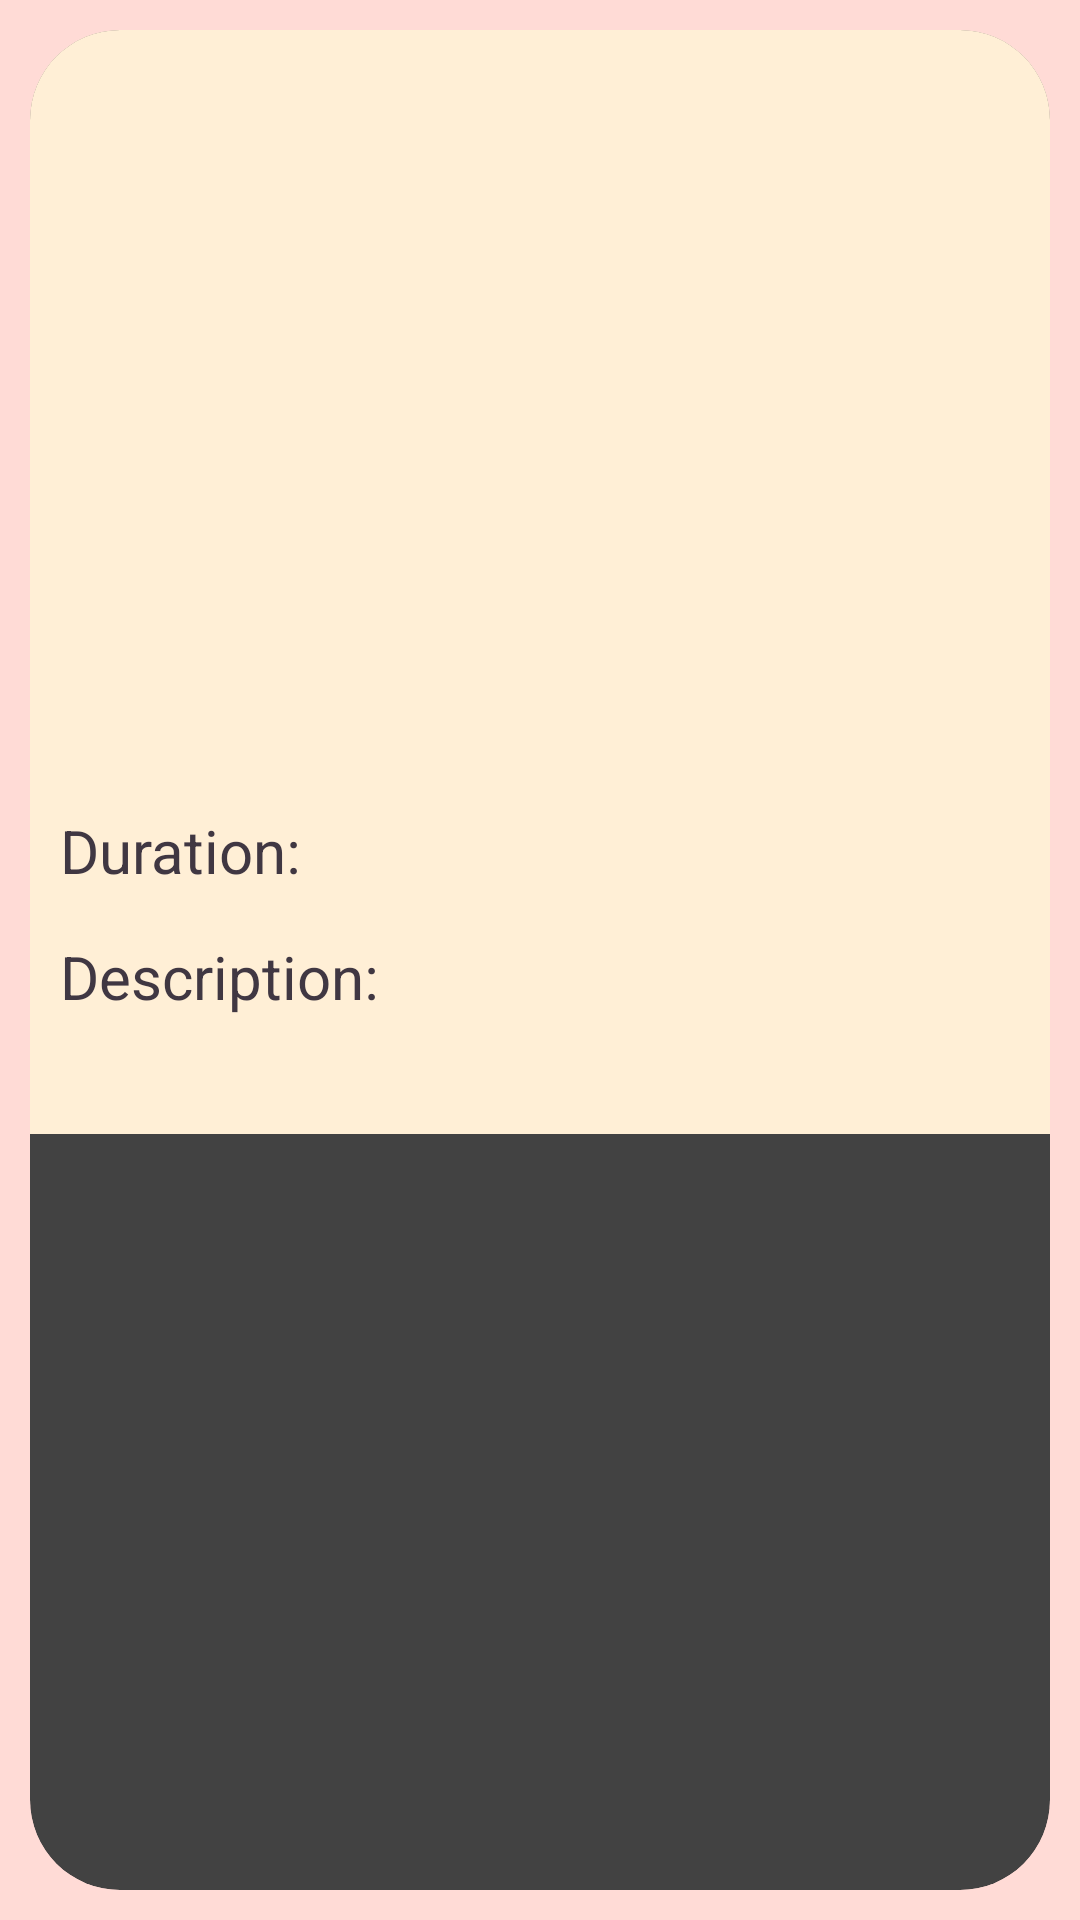

Write the Android layout XML for this screen, with the resource values it uses.
<!-- AndroidManifest.xml: application theme Theme.YogaApp.Starting -->
<!-- res/layout/flow_to_play.xml -->
<?xml version="1.0" encoding="utf-8"?>
<LinearLayout xmlns:android="http://schemas.android.com/apk/res/android"
    android:layout_width="wrap_content"
    android:layout_height="wrap_content"
    xmlns:app="http://schemas.android.com/apk/res-auto"
    xmlns:tools="http://schemas.android.com/tools"
    android:orientation="horizontal"
    android:background="#FFDBD6">

    <androidx.cardview.widget.CardView
        android:layout_width="0dp"
        android:layout_height="match_parent"
        android:layout_margin="10dp"
        android:layout_weight="1"
        android:background="#FFF9D4"
        android:clickable="true"
        app:cardCornerRadius="30dp">

        <RelativeLayout
            android:layout_width="match_parent"
            android:layout_height="wrap_content"
            android:background="#FFEFD6"
            android:orientation="horizontal">

            <TextView
                android:id="@+id/poseName"
                android:layout_width="match_parent"
                android:layout_height="30dp"
                android:layout_marginTop="10dp"
                android:textAlignment="center"
                android:textSize="24sp"
                tools:textStyle="bold"
                android:textColor="#403742"/>

            <ImageView
                android:id="@+id/poseIcon"
                android:layout_width="150dp"
                android:layout_height="150dp"
                android:layout_marginTop="60dp"
                android:layout_centerHorizontal="true"
                android:contentDescription="@string/category_image"/>

            <RelativeLayout
                android:layout_width="match_parent"
                android:layout_height="wrap_content"
                android:layout_below="@id/poseIcon"
                android:layout_marginStart="10dp"
                android:layout_marginEnd="10dp"
                android:layout_marginBottom="10dp">

                <TextView
                    android:id="@+id/poseDuration"
                    android:layout_width="wrap_content"
                    android:layout_height="wrap_content"
                    android:layout_marginStart="0dp"
                    android:layout_marginTop="50dp"
                    android:text="@string/duration"
                    android:textSize="20sp"
                    android:textColor="#403742"
                    tools:textStyle="bold" />

                <TextView
                    android:id="@+id/poseDurationText"
                    android:layout_width="wrap_content"
                    android:layout_height="wrap_content"
                    android:layout_toEndOf="@+id/poseDuration"
                    android:layout_alignBaseline="@+id/poseDuration"
                    android:layout_marginStart="5dp"
                    android:layout_marginTop="0dp"
                    android:textColor="#403742"
                    android:textSize="20sp"
                    android:layout_marginEnd="5dp"
                    android:layout_marginBottom="10dp"
                    tools:textStyle="bold" />

                <TextView
                    android:id="@+id/poseDescription"
                    android:layout_width="wrap_content"
                    android:layout_height="wrap_content"
                    android:layout_marginStart="0dp"
                    android:text="@string/description"
                    android:textSize="20sp"
                    android:layout_below="@+id/poseDurationText"
                    android:layout_marginTop="5dp"
                    android:textColor="#403742"
                    tools:textStyle="bold" />

                <TextView
                    android:id="@+id/poseDescriptionText"
                    android:layout_width="wrap_content"
                    android:layout_height="wrap_content"
                    android:layout_below="@+id/poseDescription"
                    android:layout_marginStart="0dp"
                    android:layout_marginTop="0dp"
                    android:textColor="#403742"
                    android:textSize="14sp"
                    android:layout_marginEnd="5dp"
                    android:layout_marginBottom="10dp"
                    tools:textStyle="bold" />
            </RelativeLayout>

        </RelativeLayout>
    </androidx.cardview.widget.CardView>
</LinearLayout>
<!-- resources referenced by this layout -->
<resources>
  <string name="category_image">category image</string>
  <string name="description">Description: </string>
  <string name="duration">Duration:</string>
  <style name="Theme.YogaApp.Starting" parent="Theme.SplashScreen">
          <item name="windowSplashScreenBackground">#FFDBD6</item>
          <item name="windowSplashScreenAnimatedIcon">@drawable/butterfly_splash</item>
          <item name="postSplashScreenTheme">@style/Theme.YogaApp.NoActionBar</item>
      </style>
  <!-- drawable butterfly_splash: vector/xml drawable (drawable, 10357 chars, omitted) -->
  <style name="Theme.YogaApp.NoActionBar" parent="Theme.MaterialComponents.DayNight.NoActionBar">
          <item name="windowActionBar">false</item>
          <item name="windowNoTitle">true</item>
      </style>
</resources>
